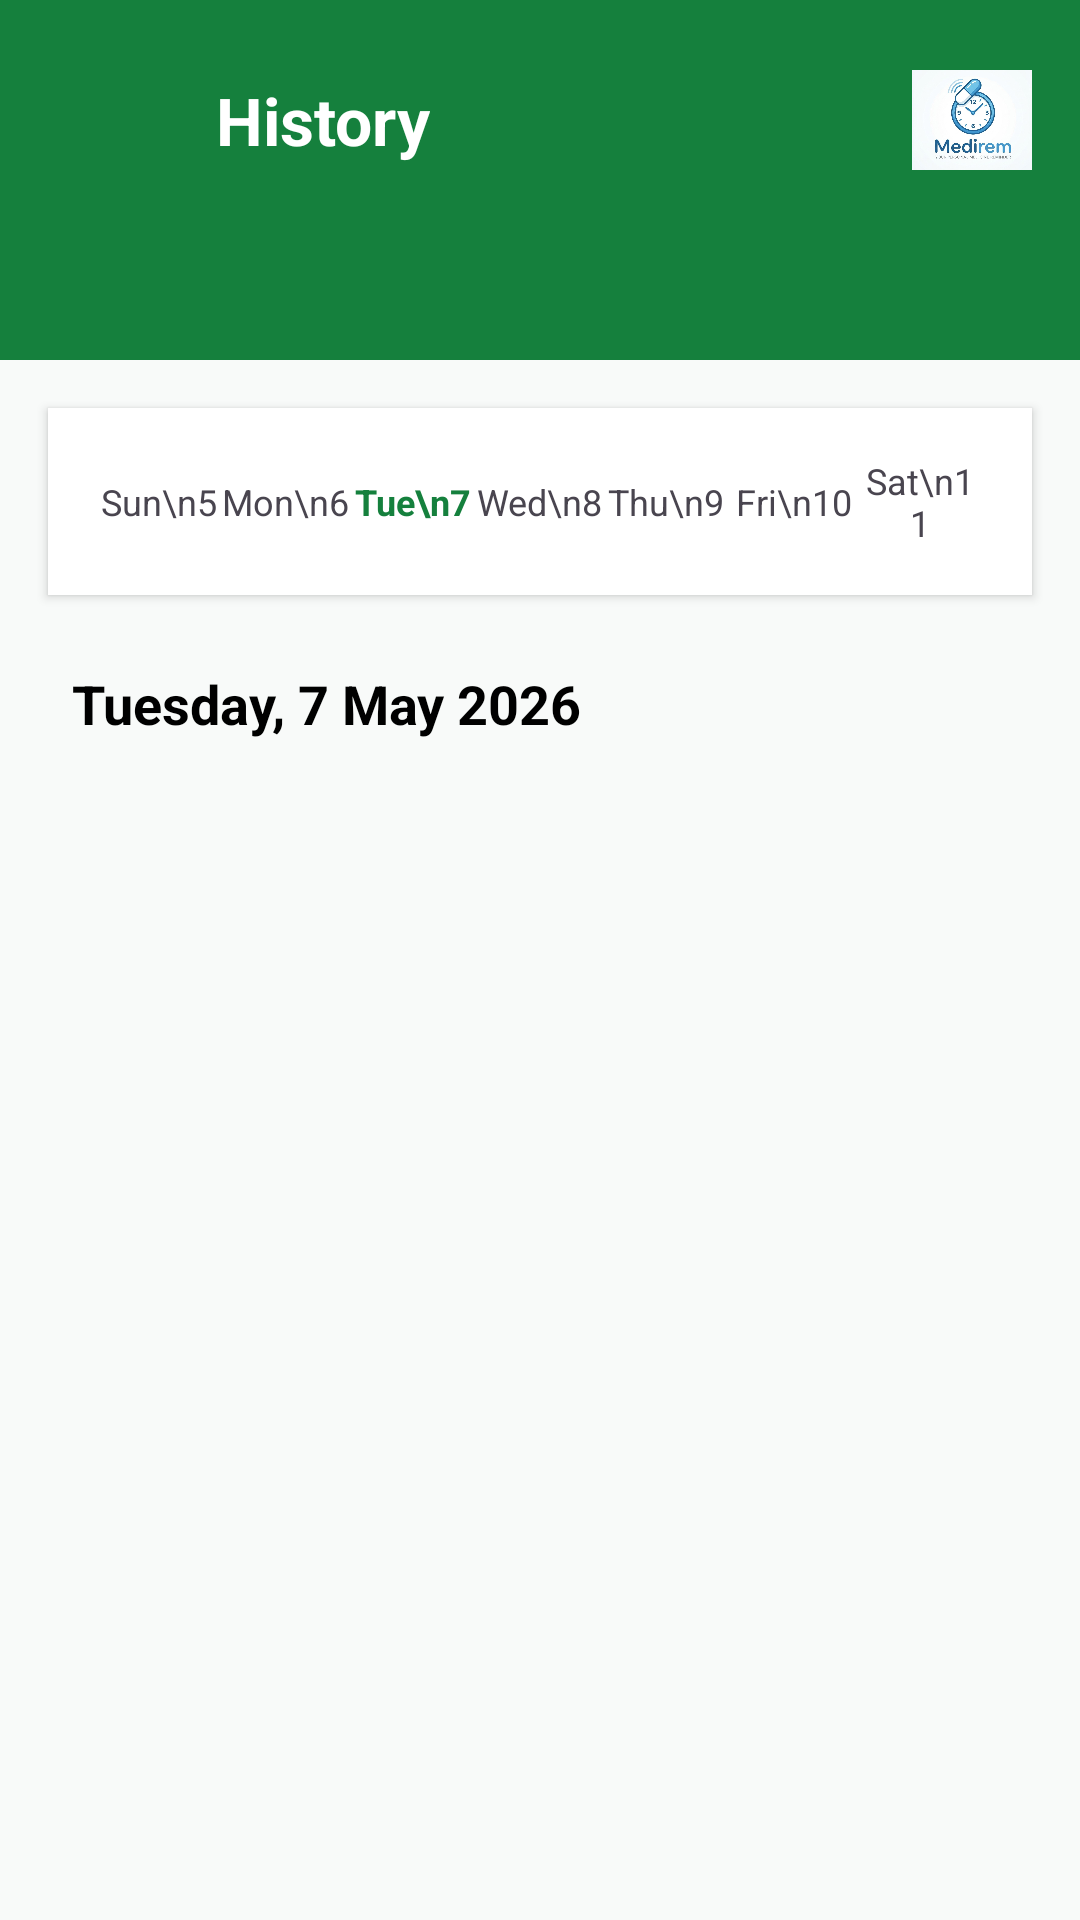

Here is an Android app screen rendered from its layout file. Give the layout XML and the strings, colors and styles it references.
<!-- AndroidManifest.xml: application theme Theme.MediRem -->
<!-- res/layout/fragment_history.xml -->
<?xml version="1.0" encoding="utf-8"?>
<androidx.constraintlayout.widget.ConstraintLayout xmlns:android="http://schemas.android.com/apk/res/android"
    xmlns:app="http://schemas.android.com/apk/res-auto"
    xmlns:tools="http://schemas.android.com/tools"
    android:layout_width="match_parent"
    android:layout_height="match_parent"
    android:background="@color/background_light">

    
    <View
        android:id="@+id/headerView"
        android:layout_width="match_parent"
        android:layout_height="120dp"
        android:background="@drawable/header_background"
        app:layout_constraintTop_toTopOf="parent" />

    <ImageButton
        android:id="@+id/btnBack"
        android:layout_width="48dp"
        android:layout_height="48dp"
        android:layout_marginStart="16dp"
        android:layout_marginTop="16dp"
        android:background="?attr/selectableItemBackgroundBorderless"
        android:src="@drawable/ic_arrow_back"
        app:layout_constraintStart_toStartOf="parent"
        app:layout_constraintTop_toTopOf="parent"
        app:tint="@color/white" />

    <TextView
        android:id="@+id/tvHeaderTitle"
        android:layout_width="wrap_content"
        android:layout_height="wrap_content"
        android:layout_marginStart="8dp"
        android:text="History"
        android:textColor="@color/white"
        android:textSize="22sp"
        android:textStyle="bold"
        app:layout_constraintBottom_toBottomOf="@id/btnBack"
        app:layout_constraintStart_toEndOf="@id/btnBack"
        app:layout_constraintTop_toTopOf="@id/btnBack" />

    <ImageView
        android:id="@+id/ivLogo"
        android:layout_width="40dp"
        android:layout_height="40dp"
        android:layout_marginEnd="16dp"
        android:src="@drawable/medirem_logo"
        app:layout_constraintBottom_toBottomOf="@id/btnBack"
        app:layout_constraintEnd_toEndOf="parent"
        app:layout_constraintTop_toTopOf="@id/btnBack" />

    
    <androidx.cardview.widget.CardView
        android:id="@+id/calendarCard"
        android:layout_width="match_parent"
        android:layout_height="wrap_content"
        android:layout_marginHorizontal="16dp"
        android:layout_marginTop="16dp"
        app:cardCornerRadius="0dp"
        app:cardElevation="2dp"
        app:layout_constraintTop_toBottomOf="@id/headerView">

        <LinearLayout
            android:layout_width="match_parent"
            android:layout_height="wrap_content"
            android:orientation="vertical"
            android:padding="16dp">

            <LinearLayout
                android:layout_width="match_parent"
                android:layout_height="wrap_content"
                android:gravity="center"
                android:orientation="horizontal">
                
                <TextView
                    android:layout_width="0dp"
                    android:layout_height="wrap_content"
                    android:layout_weight="1"
                    android:gravity="center"
                    android:text="Sun\n5"
                    android:textSize="12sp" />

                <TextView
                    android:layout_width="0dp"
                    android:layout_height="wrap_content"
                    android:layout_weight="1"
                    android:gravity="center"
                    android:text="Mon\n6"
                    android:textSize="12sp" />

                <TextView
                    android:layout_width="0dp"
                    android:layout_height="wrap_content"
                    android:layout_weight="1"
                    android:background="@drawable/button_background"
                    android:backgroundTint="@color/taken_green"
                    android:gravity="center"
                    android:paddingVertical="4dp"
                    android:text="Tue\n7"
                    android:textColor="@color/primary_green"
                    android:textSize="12sp"
                    android:textStyle="bold" />

                <TextView
                    android:layout_width="0dp"
                    android:layout_height="wrap_content"
                    android:layout_weight="1"
                    android:gravity="center"
                    android:text="Wed\n8"
                    android:textSize="12sp" />

                <TextView
                    android:layout_width="0dp"
                    android:layout_height="wrap_content"
                    android:layout_weight="1"
                    android:gravity="center"
                    android:text="Thu\n9"
                    android:textSize="12sp" />

                <TextView
                    android:layout_width="0dp"
                    android:layout_height="wrap_content"
                    android:layout_weight="1"
                    android:gravity="center"
                    android:text="Fri\n10"
                    android:textSize="12sp" />

                <TextView
                    android:layout_width="0dp"
                    android:layout_height="wrap_content"
                    android:layout_weight="1"
                    android:gravity="center"
                    android:text="Sat\n11"
                    android:textSize="12sp" />
            </LinearLayout>
        </LinearLayout>
    </androidx.cardview.widget.CardView>

    <TextView
        android:id="@+id/tvDateLabel"
        android:layout_width="wrap_content"
        android:layout_height="wrap_content"
        android:layout_marginStart="24dp"
        android:layout_marginTop="24dp"
        android:text="Tuesday, 7 May 2026"
        android:textColor="@color/black"
        android:textSize="18sp"
        android:textStyle="bold"
        app:layout_constraintStart_toStartOf="parent"
        app:layout_constraintTop_toBottomOf="@id/calendarCard" />

    <androidx.recyclerview.widget.RecyclerView
        android:id="@+id/recyclerHistory"
        android:layout_width="match_parent"
        android:layout_height="0dp"
        android:layout_marginTop="16dp"
        android:paddingHorizontal="16dp"
        app:layout_constraintBottom_toBottomOf="parent"
        app:layout_constraintTop_toBottomOf="@id/tvDateLabel"
        tools:listitem="@layout/item_medicine" />

</androidx.constraintlayout.widget.ConstraintLayout>
<!-- res/layout/item_medicine.xml (included above) -->
<?xml version="1.0" encoding="utf-8"?>
<androidx.cardview.widget.CardView xmlns:android="http://schemas.android.com/apk/res/android"
    xmlns:app="http://schemas.android.com/apk/res-auto"
    xmlns:tools="http://schemas.android.com/tools"
    android:layout_width="match_parent"
    android:layout_height="wrap_content"
    android:layout_marginBottom="12dp"
    app:cardCornerRadius="0dp"
    app:cardElevation="2dp">

    <androidx.constraintlayout.widget.ConstraintLayout
        android:layout_width="match_parent"
        android:layout_height="wrap_content"
        android:padding="16dp">

        <View
            android:id="@+id/statusIndicator"
            android:layout_width="4dp"
            android:layout_height="0dp"
            android:background="@color/primary_green"
            app:layout_constraintBottom_toBottomOf="parent"
            app:layout_constraintStart_toStartOf="parent"
            app:layout_constraintTop_toTopOf="parent" />

        <TextView
            android:id="@+id/tvTime"
            android:layout_width="wrap_content"
            android:layout_height="wrap_content"
            android:layout_marginStart="16dp"
            android:text="08:00 AM"
            android:textColor="@color/primary_green"
            android:textSize="14sp"
            android:textStyle="bold"
            app:layout_constraintStart_toStartOf="parent"
            app:layout_constraintTop_toTopOf="parent" />

        <TextView
            android:id="@+id/tvName"
            android:layout_width="0dp"
            android:layout_height="wrap_content"
            android:layout_marginStart="16dp"
            android:text="Vitamin C"
            android:textColor="@color/black"
            android:textSize="16sp"
            android:textStyle="bold"
            app:layout_constraintEnd_toStartOf="@+id/cardStatus"
            app:layout_constraintStart_toEndOf="@id/tvTime"
            app:layout_constraintTop_toTopOf="parent" />

        <TextView
            android:id="@+id/tvDosage"
            android:layout_width="0dp"
            android:layout_height="wrap_content"
            android:layout_marginTop="4dp"
            android:text="500 mg • 1 tablet"
            android:textColor="@color/gray_text"
            android:textSize="12sp"
            app:layout_constraintEnd_toStartOf="@+id/cardStatus"
            app:layout_constraintStart_toStartOf="@id/tvName"
            app:layout_constraintTop_toBottomOf="@id/tvName" />

        <androidx.cardview.widget.CardView
            android:id="@+id/cardStatus"
            android:layout_width="wrap_content"
            android:layout_height="wrap_content"
            app:cardBackgroundColor="@color/taken_green"
            app:cardCornerRadius="0dp"
            app:cardElevation="0dp"
            app:layout_constraintBottom_toBottomOf="parent"
            app:layout_constraintEnd_toEndOf="parent"
            app:layout_constraintTop_toTopOf="parent">

            <TextView
                android:id="@+id/tvStatus"
                android:layout_width="wrap_content"
                android:layout_height="wrap_content"
                android:paddingHorizontal="16dp"
                android:paddingVertical="6dp"
                android:text="Taken"
                android:textColor="@color/taken_text"
                android:textSize="12sp"
                android:textStyle="bold" />
        </androidx.cardview.widget.CardView>

    </androidx.constraintlayout.widget.ConstraintLayout>
</androidx.cardview.widget.CardView>
<!-- resources referenced by this layout -->
<resources>
  <color name="background_light">#F8FAF9</color>
  <color name="black">#FF000000</color>
  <color name="gray_text">#374151</color>
  <color name="primary_green">#15803D</color>
  <color name="taken_green">#DCFCE7</color>
  <color name="taken_text">#16A34A</color>
  <color name="white">#FFFFFFFF</color>
  <!-- drawable header_background (drawable) -->
  <?xml version="1.0" encoding="utf-8"?>
  <shape xmlns:android="http://schemas.android.com/apk/res/android">
      <solid android:color="@color/primary_green"/>
  </shape>
  <!-- drawable medirem_logo: png bitmap (drawable, 63234 bytes) -->
  <style name="Theme.MediRem" parent="Base.Theme.MediRem" />
  <style name="Base.Theme.MediRem" parent="Theme.Material3.DayNight.NoActionBar">
          <item name="colorPrimary">@color/primary_green</item>
          <item name="android:windowBackground">@color/background_light</item>
          <item name="android:statusBarColor">@color/primary_green</item>
      </style>
</resources>
